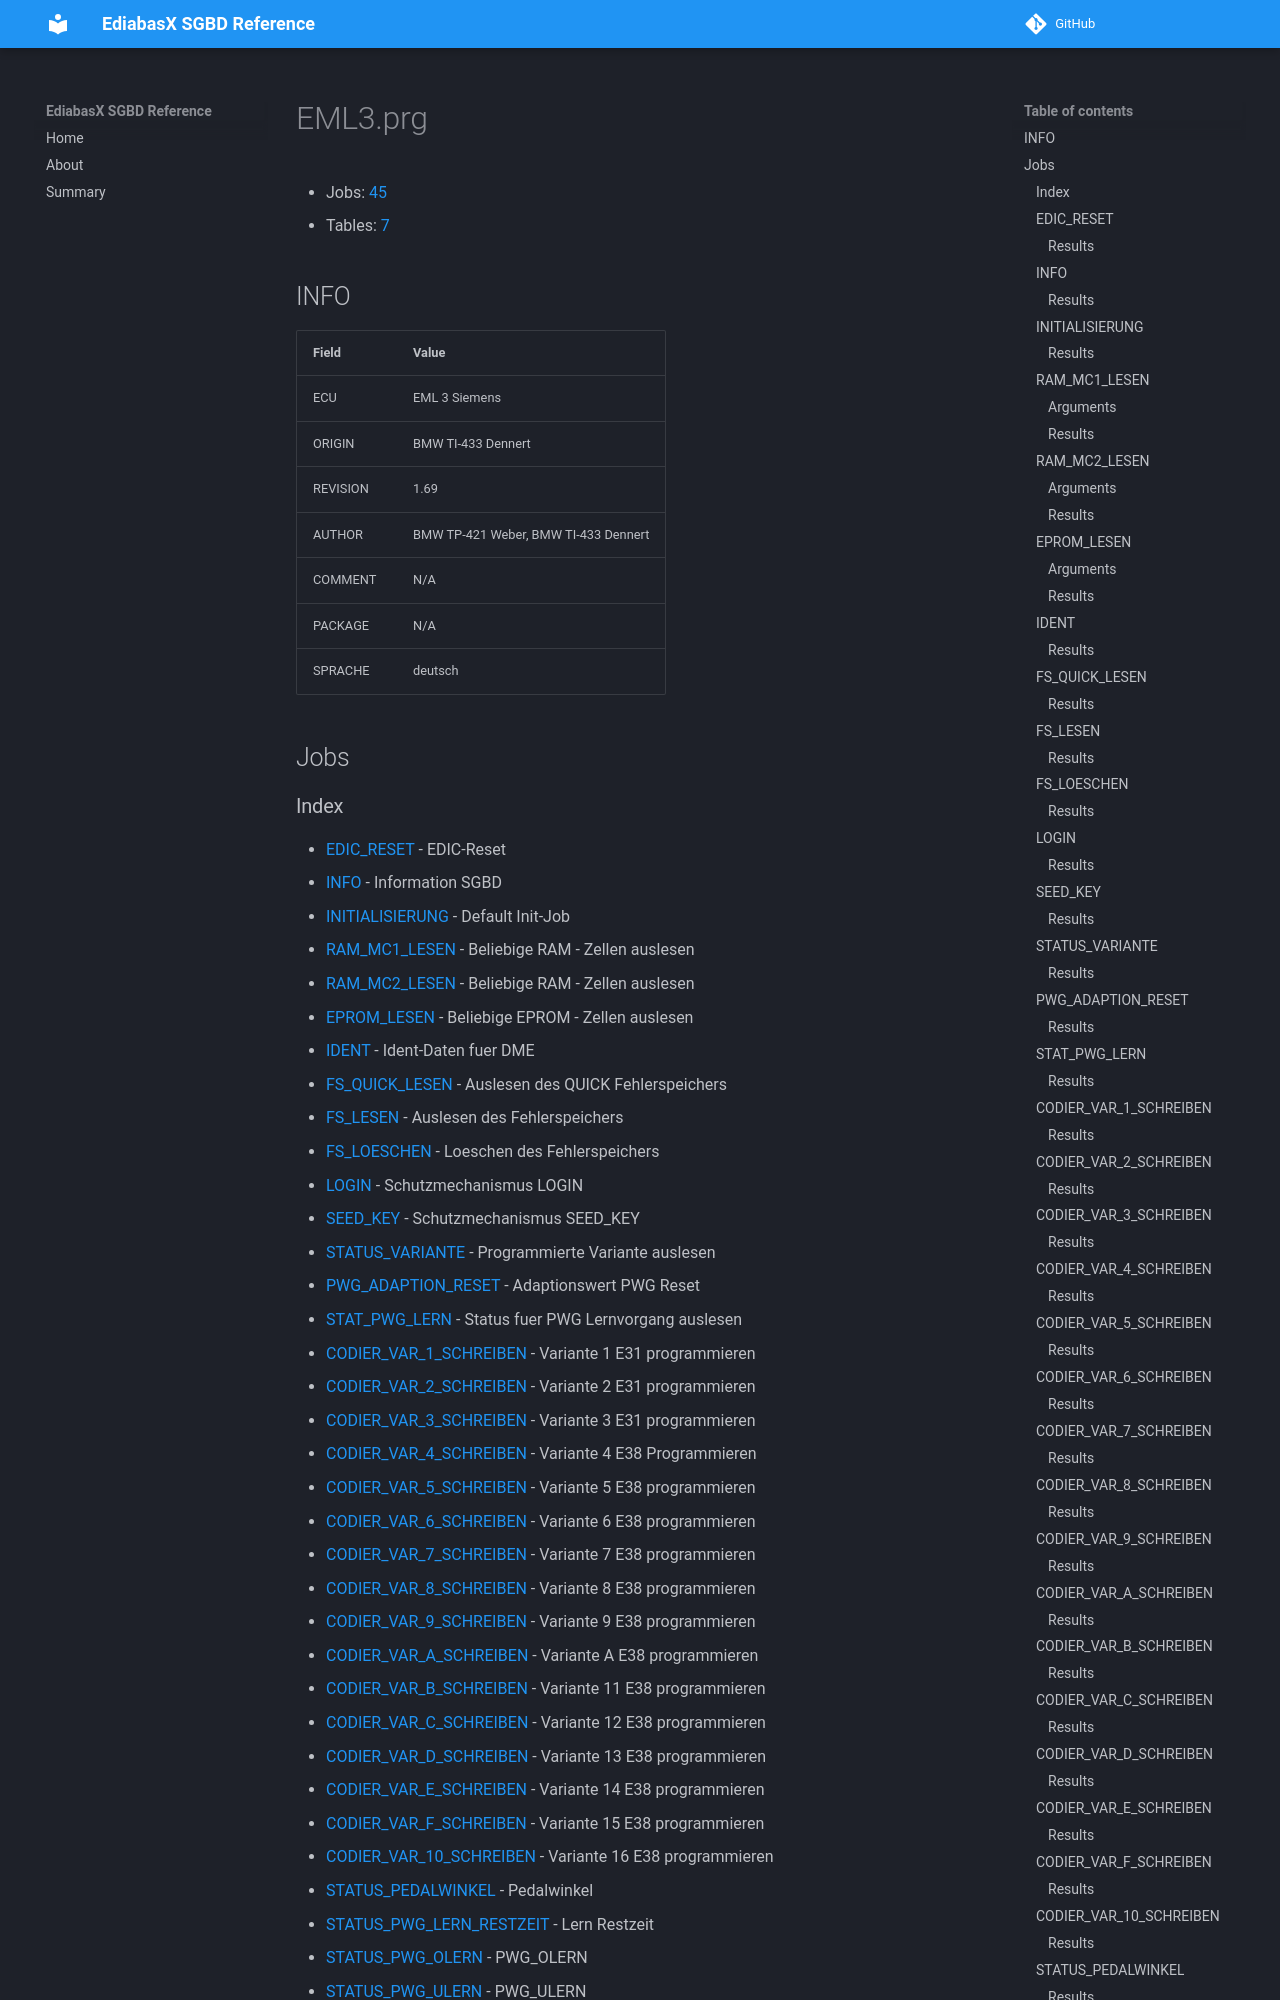

repository: emdzej/ediabasx-docs-sgbd · page: sgbd/EML3/index.html · generator: mkdocs

# EML3.prg

- Jobs: [45](#jobs)
- Tables: [7](#tables)

## INFO

| Field | Value |
| --- | --- |
| ECU | EML 3 Siemens |
| ORIGIN | BMW TI-433 Dennert |
| REVISION | 1.69 |
| AUTHOR | BMW TP-421 Weber, BMW TI-433 Dennert |
| COMMENT | N/A |
| PACKAGE | N/A |
| SPRACHE | deutsch |

## Jobs
